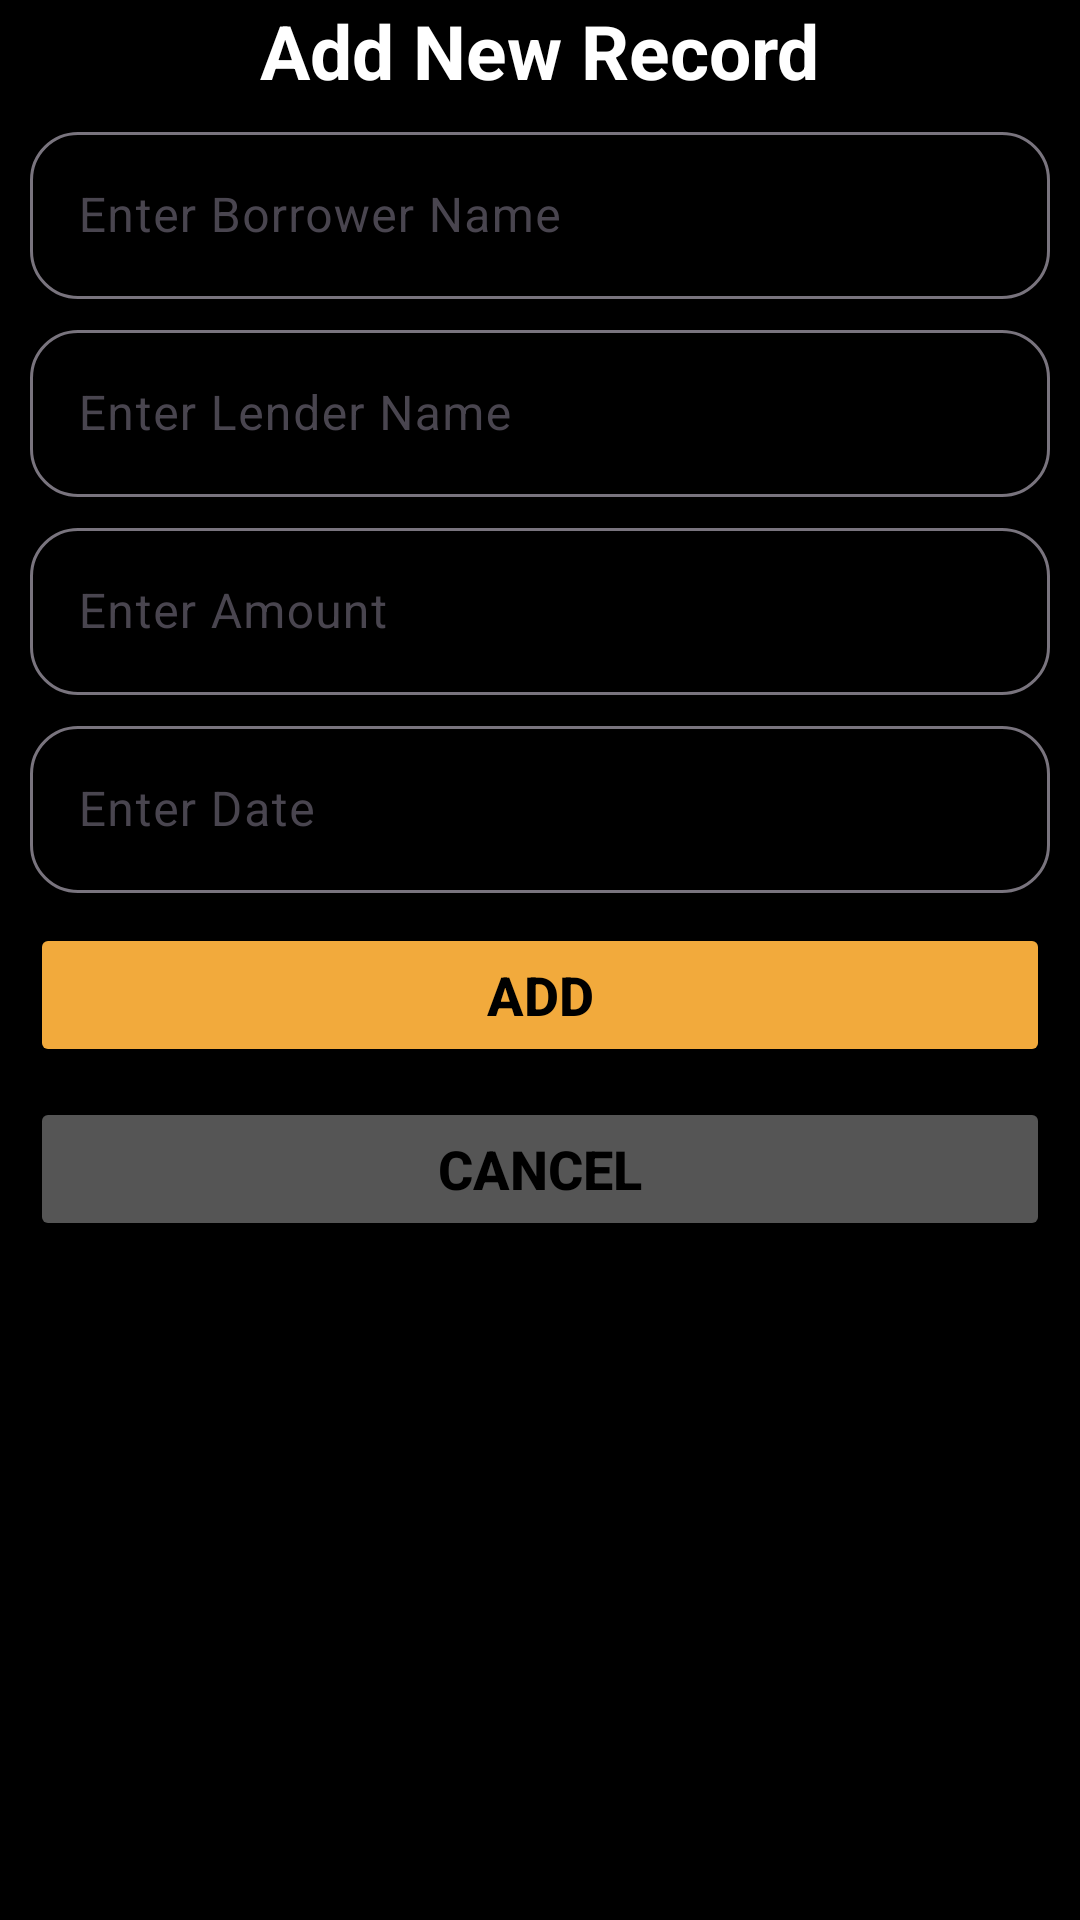

Layout XML and referenced resources for this Android screen:
<!-- AndroidManifest.xml: application theme Theme.SMD_UDHAAR -->
<!-- res/layout/add_new_loan.xml -->
<?xml version="1.0" encoding="utf-8"?>
<LinearLayout xmlns:android="http://schemas.android.com/apk/res/android"
    android:layout_width="match_parent"
    android:layout_height="match_parent"
    xmlns:app="http://schemas.android.com/apk/res-auto"
    android:background="@color/black"
    android:orientation="vertical">

    <TextView
        android:layout_width="wrap_content"
        android:layout_height="wrap_content"
        android:layout_gravity="center"
        android:text="Add New Record"
        android:textColor="@color/white"
        android:textSize="@dimen/home_heading"
        android:textStyle="bold"
        >

    </TextView>

    <com.google.android.material.textfield.TextInputLayout
        android:layout_width="match_parent"
        android:layout_height="wrap_content"
        android:layout_marginHorizontal="@dimen/dialog_margin_horizontal"
        app:boxBackgroundMode="outline"
        app:boxCornerRadiusTopStart="@dimen/field_radius"
        app:boxCornerRadiusTopEnd="@dimen/field_radius"
        app:boxCornerRadiusBottomStart="@dimen/field_radius"
        app:boxCornerRadiusBottomEnd="@dimen/field_radius"
        android:layout_marginTop="@dimen/dialog_field_margin_top"
        android:hint="Enter Borrower Name"
        >
        <com.google.android.material.textfield.TextInputEditText
            android:layout_width="match_parent"
            android:layout_height="match_parent"
            android:id="@+id/etBorrowerName"
            >

        </com.google.android.material.textfield.TextInputEditText>

    </com.google.android.material.textfield.TextInputLayout>


    <com.google.android.material.textfield.TextInputLayout
        android:layout_width="match_parent"
        android:layout_height="wrap_content"
        android:layout_marginHorizontal="@dimen/dialog_margin_horizontal"
        app:boxBackgroundMode="outline"
        app:boxCornerRadiusTopStart="@dimen/field_radius"
        app:boxCornerRadiusTopEnd="@dimen/field_radius"
        app:boxCornerRadiusBottomStart="@dimen/field_radius"
        app:boxCornerRadiusBottomEnd="@dimen/field_radius"
        android:layout_marginTop="@dimen/dialog_field_margin_top"
        android:hint="Enter Lender Name"
        >
        <com.google.android.material.textfield.TextInputEditText
            android:layout_width="match_parent"
            android:layout_height="match_parent"
            android:id="@+id/etLenderName"
            >

        </com.google.android.material.textfield.TextInputEditText>

    </com.google.android.material.textfield.TextInputLayout>


    <com.google.android.material.textfield.TextInputLayout
        android:layout_width="match_parent"
        android:layout_height="wrap_content"
        android:layout_marginHorizontal="@dimen/dialog_margin_horizontal"
        app:boxBackgroundMode="outline"
        app:boxCornerRadiusTopStart="@dimen/field_radius"
        app:boxCornerRadiusTopEnd="@dimen/field_radius"
        app:boxCornerRadiusBottomStart="@dimen/field_radius"
        app:boxCornerRadiusBottomEnd="@dimen/field_radius"
        android:layout_marginTop="@dimen/dialog_field_margin_top"
        android:hint="Enter Amount"
        >
        <com.google.android.material.textfield.TextInputEditText
            android:layout_width="match_parent"
            android:layout_height="match_parent"
            android:inputType="number"
            android:id="@+id/etAmount"
            >

        </com.google.android.material.textfield.TextInputEditText>

    </com.google.android.material.textfield.TextInputLayout>

    <com.google.android.material.textfield.TextInputLayout
        android:layout_width="match_parent"
        android:layout_height="wrap_content"
        android:layout_marginHorizontal="@dimen/dialog_margin_horizontal"
        app:boxBackgroundMode="outline"
        app:boxCornerRadiusTopStart="@dimen/field_radius"
        app:boxCornerRadiusTopEnd="@dimen/field_radius"
        app:boxCornerRadiusBottomStart="@dimen/field_radius"
        app:boxCornerRadiusBottomEnd="@dimen/field_radius"
        android:layout_marginTop="@dimen/dialog_field_margin_top"
        android:hint="Enter Date"
        >
        <com.google.android.material.textfield.TextInputEditText
            android:layout_width="match_parent"
            android:layout_height="match_parent"
            android:focusable="false"
            android:inputType="none"
            android:id="@+id/etDate"
            >

        </com.google.android.material.textfield.TextInputEditText>

    </com.google.android.material.textfield.TextInputLayout>

    <Button
        android:layout_width="match_parent"
        android:layout_height="wrap_content"
        android:id="@+id/btnAdd"
        android:layout_marginHorizontal="@dimen/dialog_margin_horizontal"
        android:layout_marginTop="@dimen/dialog_button_margin_top"
        android:text="Add"
        android:textColor="@color/black"
        android:textStyle="bold"
        android:textSize="@dimen/dialog_button_text_size"
        android:backgroundTint="@color/gold"
        />

    <Button
        android:layout_width="match_parent"
        android:layout_height="wrap_content"
        android:id="@+id/btnCancel"
        android:layout_marginHorizontal="@dimen/dialog_margin_horizontal"
        android:layout_marginTop="@dimen/dialog_button_margin_top"
        android:text="Cancel"
        android:textColor="@color/black"
        android:textStyle="bold"
        android:textSize="@dimen/dialog_button_text_size"
        android:backgroundTint="@color/gray"
        />


</LinearLayout>
<!-- resources referenced by this layout -->
<resources>
  <color name="black">#FF000000</color>
  <color name="gold">#F2AA3C</color>
  <color name="gray">#555555</color>
  <color name="white">#FFFFFFFF</color>
  <dimen name="dialog_button_margin_top">10dp</dimen>
  <dimen name="dialog_button_text_size">18sp</dimen>
  <dimen name="dialog_field_margin_top">5dp</dimen>
  <dimen name="dialog_margin_horizontal">10dp</dimen>
  <dimen name="field_radius">16dp</dimen>
  <dimen name="home_heading">25sp</dimen>
  <style name="Theme.SMD_UDHAAR" parent="Base.Theme.SMD_UDHAAR" />
  <style name="Base.Theme.SMD_UDHAAR" parent="Theme.Material3.DayNight.NoActionBar">
          
          
      </style>
</resources>
